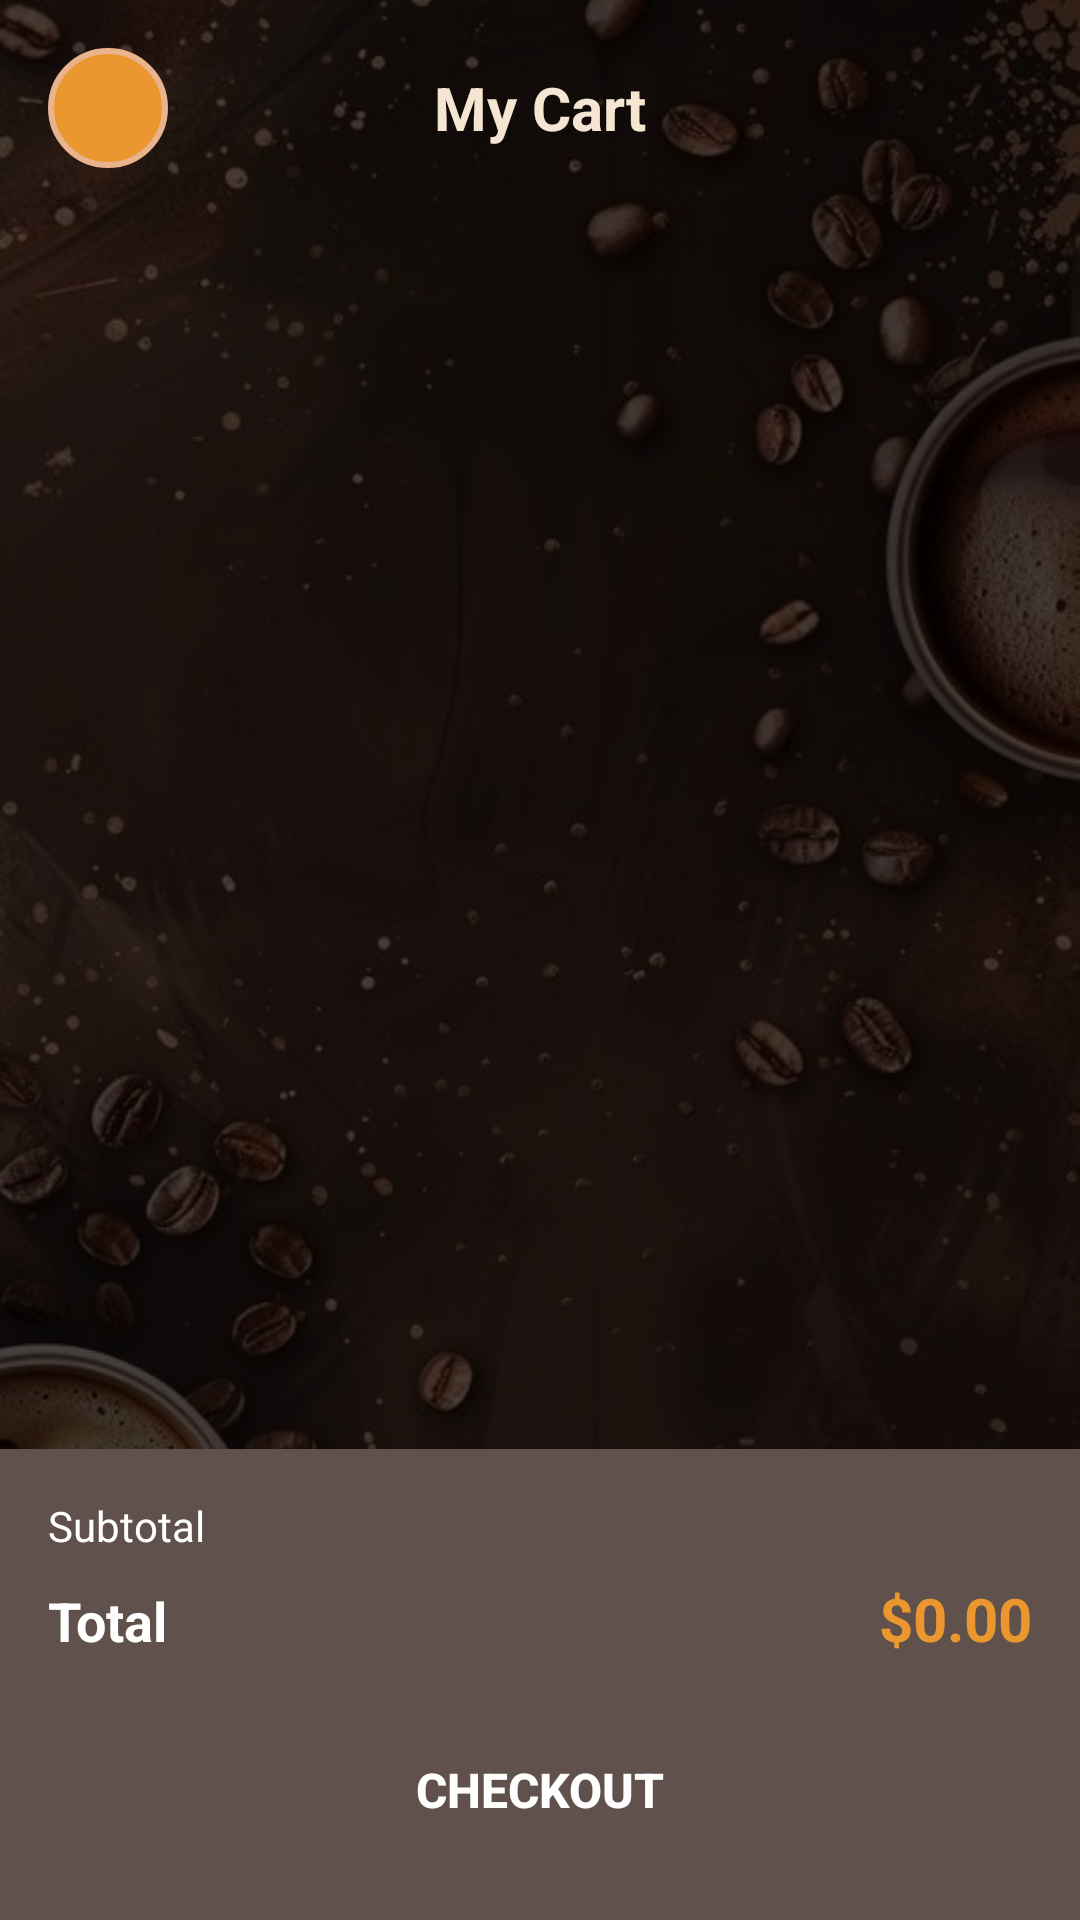

Produce the Android XML layout that renders to this screen, including the resource entries it uses.
<!-- AndroidManifest.xml: application theme Theme.CoffeeShop -->
<!-- res/layout/activity_cart.xml -->
<?xml version="1.0" encoding="utf-8"?>
<FrameLayout xmlns:android="http://schemas.android.com/apk/res/android"
    xmlns:app="http://schemas.android.com/apk/res-auto"
    android:layout_width="match_parent"
    android:layout_height="match_parent">

    
    <ImageView
        android:contentDescription="@string/back"
        android:layout_width="match_parent"
        android:layout_height="match_parent"
        android:scaleType="centerCrop"
        android:src="@drawable/coffee13" />

    
    <View
        android:layout_width="match_parent"
        android:layout_height="match_parent"
        android:background="#B3000000" />

<LinearLayout
    android:layout_width="match_parent"
    android:layout_height="match_parent"
    android:orientation="vertical">

    
    <LinearLayout
        android:layout_width="match_parent"
        android:layout_height="wrap_content"
        android:gravity="center_vertical"
        android:orientation="horizontal"
        android:padding="16dp">

        <ImageView
            android:contentDescription="@string/back"
            android:id="@+id/backBtn"
            android:layout_width="40dp"
            android:layout_height="40dp"
            android:background="@drawable/category_bg_selected"
            android:padding="10dp"
            android:src="@drawable/back_icon"
            app:tint="@color/white" />

        <TextView
            android:layout_width="0dp"
            android:layout_height="wrap_content"
            android:layout_weight="1"
            android:gravity="center"
            android:text="@string/cart"
            android:textColor="@color/creamBackground"
            android:textSize="20sp"
            android:textStyle="bold" />

        <View
            android:layout_width="40dp"
            android:layout_height="40dp" />
    </LinearLayout>

    
    <androidx.recyclerview.widget.RecyclerView
        android:id="@+id/cartRecyclerView"
        android:layout_width="match_parent"
        android:layout_height="0dp"
        android:layout_weight="1"
        android:padding="16dp" />

    
    <LinearLayout
        android:id="@+id/emptyCartLayout"
        android:layout_width="match_parent"
        android:layout_height="0dp"
        android:layout_weight="1"
        android:gravity="center"
        android:orientation="vertical"
        android:visibility="gone">

        <ImageView
            android:contentDescription="@string/back"
            android:layout_width="100dp"
            android:layout_height="100dp"
            android:src="@drawable/cart_icon"
            app:tint="@color/lightBrown" />

        <TextView
            android:layout_width="wrap_content"
            android:layout_height="wrap_content"
            android:layout_marginTop="16dp"
            android:text="@string/emptyCart"
            android:textColor="@color/lightBrown"
            android:textSize="18sp"
            android:textStyle="bold" />

        <TextView
            android:layout_width="wrap_content"
            android:layout_height="wrap_content"
            android:layout_marginTop="8dp"
            android:text="@string/sen1"
            android:textColor="@color/lightBrown"
            android:textSize="14sp" />
    </LinearLayout>

    
    <LinearLayout
        android:id="@+id/cartSummary"
        android:layout_width="match_parent"
        android:layout_height="wrap_content"
        android:background="@color/brown2"
        android:orientation="vertical"
        android:padding="16dp">

        
        <LinearLayout
            android:layout_width="match_parent"
            android:layout_height="wrap_content"
            android:orientation="horizontal"
            android:layout_marginBottom="8dp">

            <TextView
                android:layout_width="0dp"
                android:layout_height="wrap_content"
                android:layout_weight="1"
                android:text="@string/Subtotal"
                android:textColor="@color/white"
                android:textSize="14sp" />

            <TextView
                android:id="@+id/subtotalText"
                android:layout_width="wrap_content"
                android:layout_height="wrap_content"
                android:text=""
                android:textColor="@color/white"
                android:textSize="14sp" />
        </LinearLayout>

        
        <LinearLayout
            android:layout_width="match_parent"
            android:layout_height="wrap_content"
            android:orientation="horizontal"
            android:layout_marginBottom="16dp">

            <TextView
                android:layout_width="0dp"
                android:layout_height="wrap_content"
                android:layout_weight="1"
                android:text="@string/total"
                android:textColor="@color/white"
                android:textSize="18sp"
                android:textStyle="bold" />

            <TextView
                android:id="@+id/totalPriceText"
                android:layout_width="wrap_content"
                android:layout_height="wrap_content"
                android:text="@string/startPrice"
                android:textColor="@color/orange"
                android:textSize="20sp"
                android:textStyle="bold" />
        </LinearLayout>

        <Button
            android:id="@+id/checkoutBtn"
            android:layout_width="match_parent"
            android:layout_height="55dp"
            android:background="@drawable/orange_corner"
            android:text="@string/checkout"
            android:textColor="@color/white"
            android:textSize="16sp"
            android:textStyle="bold" />
    </LinearLayout>

</LinearLayout>
</FrameLayout>
<!-- resources referenced by this layout -->
<resources>
  <color name="brown2">#60514C</color>
  <color name="creamBackground">#F5E6D3</color>
  <color name="lightBrown">#E8B38D</color>
  <color name="orange">#EA9730</color>
  <color name="white">#FFFFFFFF</color>
  <!-- drawable cart_icon (drawable) -->
  <?xml version="1.0" encoding="utf-8"?>
  <vector xmlns:android="http://schemas.android.com/apk/res/android"
      android:width="24dp"
      android:height="24dp"
      android:viewportWidth="24"
      android:viewportHeight="24">
      <path
          android:fillColor="@color/white"
          android:pathData="M7,18c-1.1,0 -2,0.9 -2,2s0.9,2 2,2 2,-0.9 2,-2 -0.9,-2 -2,-2zM1,2v2h2l3.6,7.59 -1.35,2.45c-0.16,0.28 -0.25,0.61 -0.25,0.96 0,1.1 0.9,2 2,2h12v-2L7.42,15c-0.14,0 -0.25,-0.11 -0.25,-0.25l0.03,-0.12L8.1,13h7.45c0.75,0 1.41,-0.41 1.75,-1.03L21.7,4H5.21l-0.94,-2L1,2zM17,18c-1.1,0 -2,0.9 -2,2s0.9,2 2,2 2,-0.9 2,-2 -0.9,-2 -2,-2z"/>
  </vector>
  <!-- drawable category_bg_selected (drawable) -->
  <?xml version="1.0" encoding="utf-8"?>
  <shape xmlns:android="http://schemas.android.com/apk/res/android" 
      android:shape="rectangle">
      <solid android:color="@color/orange"/>
      <corners android:radius="20dp"/>
      <stroke 
          android:width="2dp"
          android:color="@color/lightBrown"/>
  </shape>
  <!-- drawable coffee13: jpg bitmap (drawable, 92368 bytes) -->
  <string name="Subtotal">Subtotal</string>
  <string name="back">background</string>
  <string name="cart">My Cart</string>
  <string name="checkout">Checkout</string>
  <string name="emptyCart">Your cart is empty</string>
  <string name="sen1">Add some delicious coffee to get started</string>
  <string name="startPrice">$0.00</string>
  <string name="total">Total</string>
  <style name="Theme.CoffeeShop" parent="Theme.AppCompat.Light.NoActionBar">
          
          <item name="colorPrimary">@color/purple_500</item>
          <item name="colorPrimaryDark">@color/purple_700</item>
          <item name="colorAccent">@color/teal_200</item>
          
  
      </style>
  <color name="purple_500">#FF6200EE</color>
  <color name="purple_700">#FF3700B3</color>
  <color name="teal_200">#FF03DAC5</color>
</resources>
